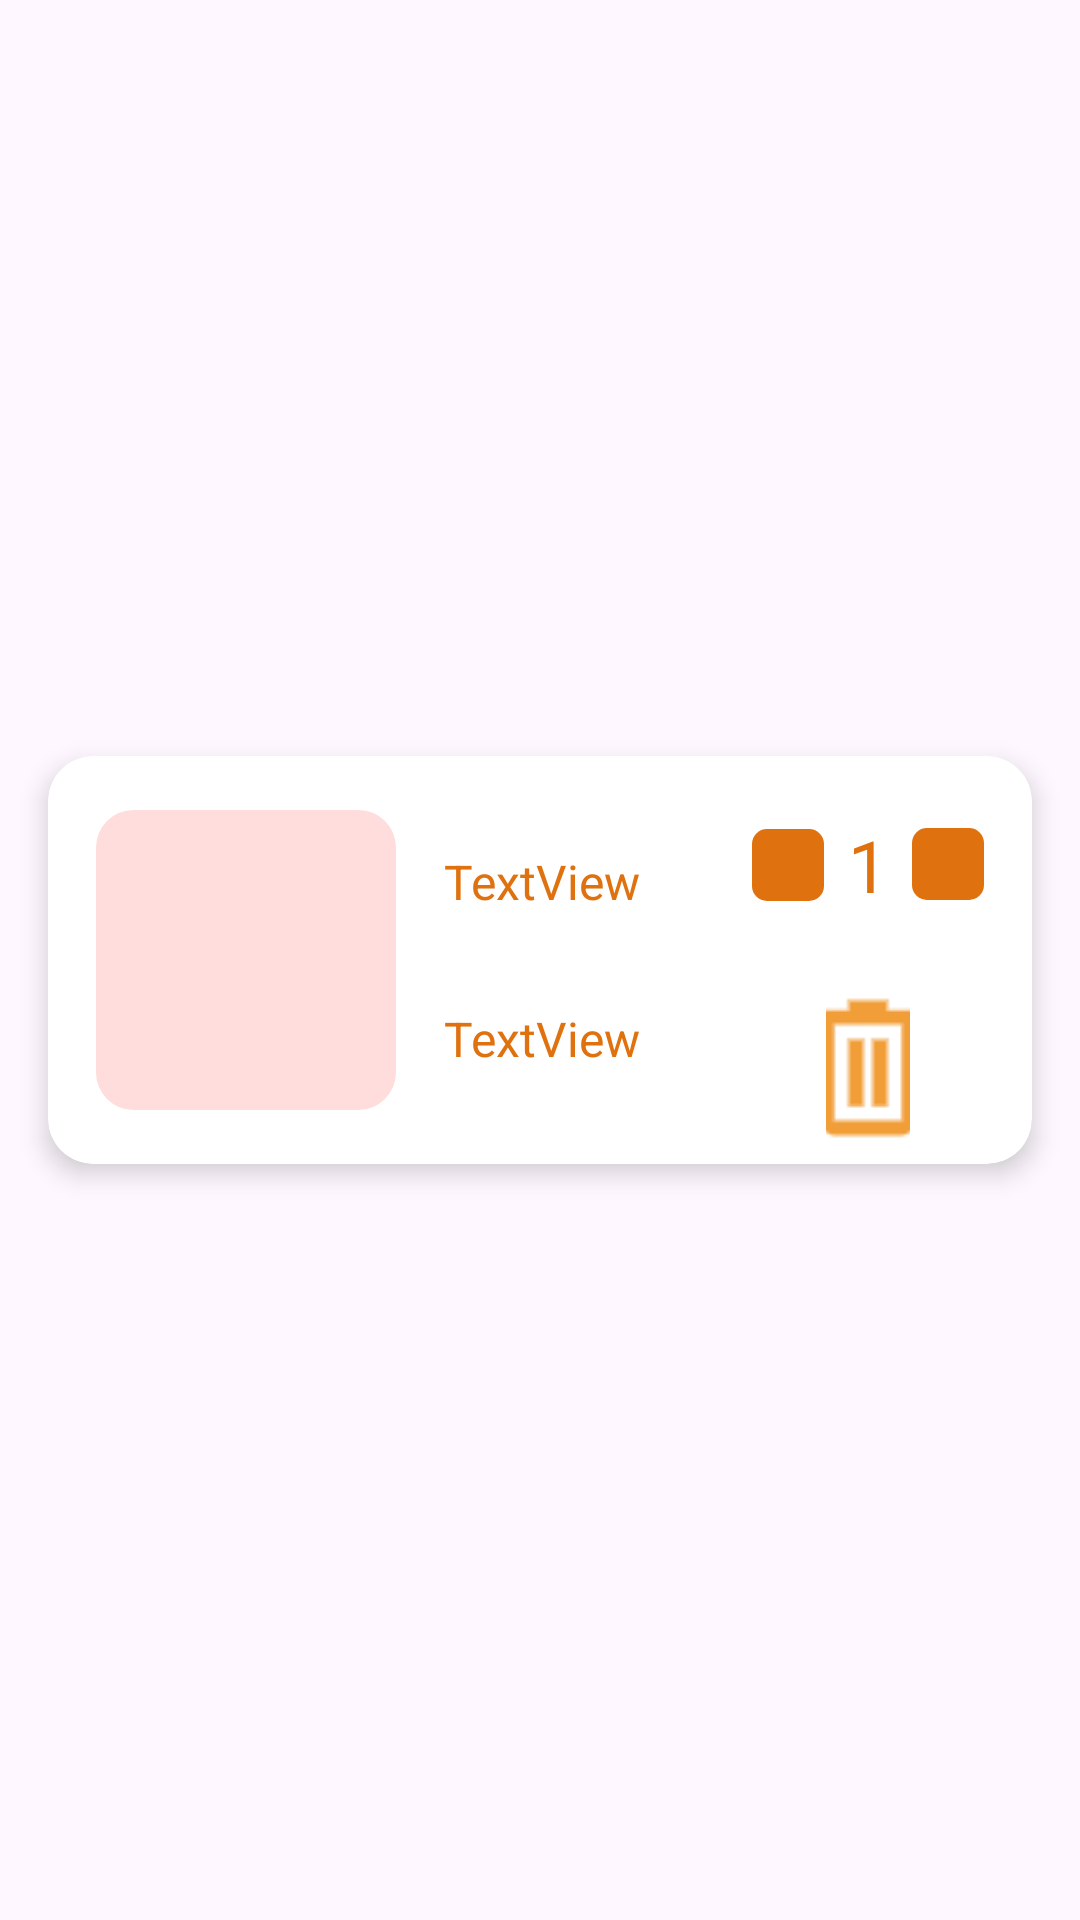

Reconstruct the res/layout file that produces this screen, plus the resources it refers to.
<!-- AndroidManifest.xml: application theme Theme.Mightymeals -->
<!-- res/layout/cart_item.xml -->
<?xml version="1.0" encoding="utf-8"?>
<androidx.constraintlayout.widget.ConstraintLayout xmlns:android="http://schemas.android.com/apk/res/android"
    xmlns:app="http://schemas.android.com/apk/res-auto"
    xmlns:tools="http://schemas.android.com/tools"
    android:layout_width="match_parent"
    android:layout_height="wrap_content"
    android:background="@color/transparent">

    <androidx.cardview.widget.CardView
        android:layout_width="match_parent"
        android:layout_height="wrap_content"
        android:layout_marginStart="16dp"
        android:layout_marginTop="8dp"
        android:layout_marginEnd="16dp"
        android:layout_marginBottom="8dp"
        app:cardCornerRadius="15dp"
        app:cardElevation="5dp"
        app:cardBackgroundColor="@color/white"
        app:layout_constraintBottom_toBottomOf="parent"
        app:layout_constraintEnd_toEndOf="parent"
        app:layout_constraintStart_toStartOf="parent"
        app:layout_constraintTop_toTopOf="parent">

        <androidx.constraintlayout.widget.ConstraintLayout
            android:layout_width="match_parent"
            android:layout_height="match_parent">

            <ImageView
                android:id="@+id/cartImage"
                android:layout_width="100dp"
                android:layout_height="100dp"
                android:layout_marginStart="16dp"
                android:scaleType="centerCrop"
                android:src="@drawable/sample_image"
                app:layout_constraintBottom_toBottomOf="parent"
                app:layout_constraintStart_toStartOf="parent"
                app:layout_constraintTop_toTopOf="parent" />

            <TextView
                android:id="@+id/cartFoodName"
                android:layout_width="wrap_content"
                android:layout_height="wrap_content"
                android:layout_marginLeft="16dp"
                android:text="TextView"
                android:textSize="16dp"
                android:textColor="@color/primaryColor"
                app:layout_constraintBottom_toTopOf="@+id/cartFoodPrice"
                app:layout_constraintStart_toEndOf="@+id/cartImage"
                app:layout_constraintTop_toTopOf="parent" />

            <TextView
                android:id="@+id/cartFoodPrice"
                android:layout_width="wrap_content"
                android:layout_height="wrap_content"
                android:layout_marginLeft="16dp"
                android:text="TextView"
                android:textSize="16dp"
                android:textColor="@color/primaryColor"
                app:layout_constraintBottom_toBottomOf="parent"
                app:layout_constraintStart_toEndOf="@+id/cartImage"
                app:layout_constraintTop_toBottomOf="@+id/cartFoodName" />

            <ImageButton
                android:id="@+id/minusButton"
                android:layout_width="24dp"
                android:layout_height="24dp"
                android:layout_marginEnd="8dp"
                android:background="@drawable/cartbutton"
                android:src="@drawable/remove"
                app:layout_constraintBottom_toBottomOf="@+id/quantity"
                app:layout_constraintEnd_toStartOf="@+id/quantity"
                app:layout_constraintTop_toTopOf="@+id/quantity" />

            <TextView
                android:id="@+id/quantity"
                android:layout_width="wrap_content"
                android:layout_height="wrap_content"
                android:layout_marginEnd="8dp"
                android:text="1"
                android:textSize="24sp"
                android:textColor="@color/primaryColor"
                app:layout_constraintBottom_toBottomOf="@+id/plusButton"
                app:layout_constraintEnd_toStartOf="@+id/plusButton"
                app:layout_constraintTop_toTopOf="@+id/plusButton" />

            <ImageButton
                android:id="@+id/plusButton"
                android:layout_width="24dp"
                android:layout_height="24dp"
                android:layout_marginTop="24dp"
                android:layout_marginEnd="16dp"
                android:background="@drawable/cartbutton"
                android:padding="2dp"
                android:src="@drawable/add"
                app:layout_constraintEnd_toEndOf="parent"
                app:layout_constraintTop_toTopOf="parent" />

            <ImageButton
                android:id="@+id/deleteButton"
                android:layout_width="28dp"
                android:layout_height="wrap_content"
                android:layout_marginTop="24dp"
                android:background="@color/transparent"
                app:layout_constraintEnd_toEndOf="@+id/plusButton"
                app:layout_constraintStart_toStartOf="@+id/minusButton"
                app:layout_constraintTop_toBottomOf="@+id/plusButton"
                app:srcCompat="@drawable/trash" />


        </androidx.constraintlayout.widget.ConstraintLayout>
    </androidx.cardview.widget.CardView>
</androidx.constraintlayout.widget.ConstraintLayout>
<!-- resources referenced by this layout -->
<resources>
  <color name="primaryColor">#E0710F</color>
  <color name="transparent">#00000000</color>
  <color name="white">#FFFFFFFF</color>
  <!-- drawable cartbutton (drawable) -->
  <?xml version="1.0" encoding="utf-8"?>
  <shape xmlns:android="http://schemas.android.com/apk/res/android">
      <corners android:radius="5dp"/>
      <gradient android:startColor="@color/primaryColor" android:endColor="@color/linkColor" android:angle="-45"/>
  </shape>
  <!-- drawable sample_image (drawable) -->
  <?xml version="1.0" encoding="utf-8"?>
  <shape xmlns:android="http://schemas.android.com/apk/res/android">
      <solid android:color="#FFDDDD" />
      <corners android:radius="8dp" />
      <size android:width="64dp" android:height="64dp" />
  </shape>
  <!-- drawable trash: png bitmap (drawable, 629 bytes) -->
  <style name="Theme.Mightymeals" parent="Base.Theme.Mightymeals" />
  <color name="linkColor">#E0710F</color>
  <style name="Base.Theme.Mightymeals" parent="Theme.Material3.DayNight.NoActionBar">
          
          
      </style>
</resources>
